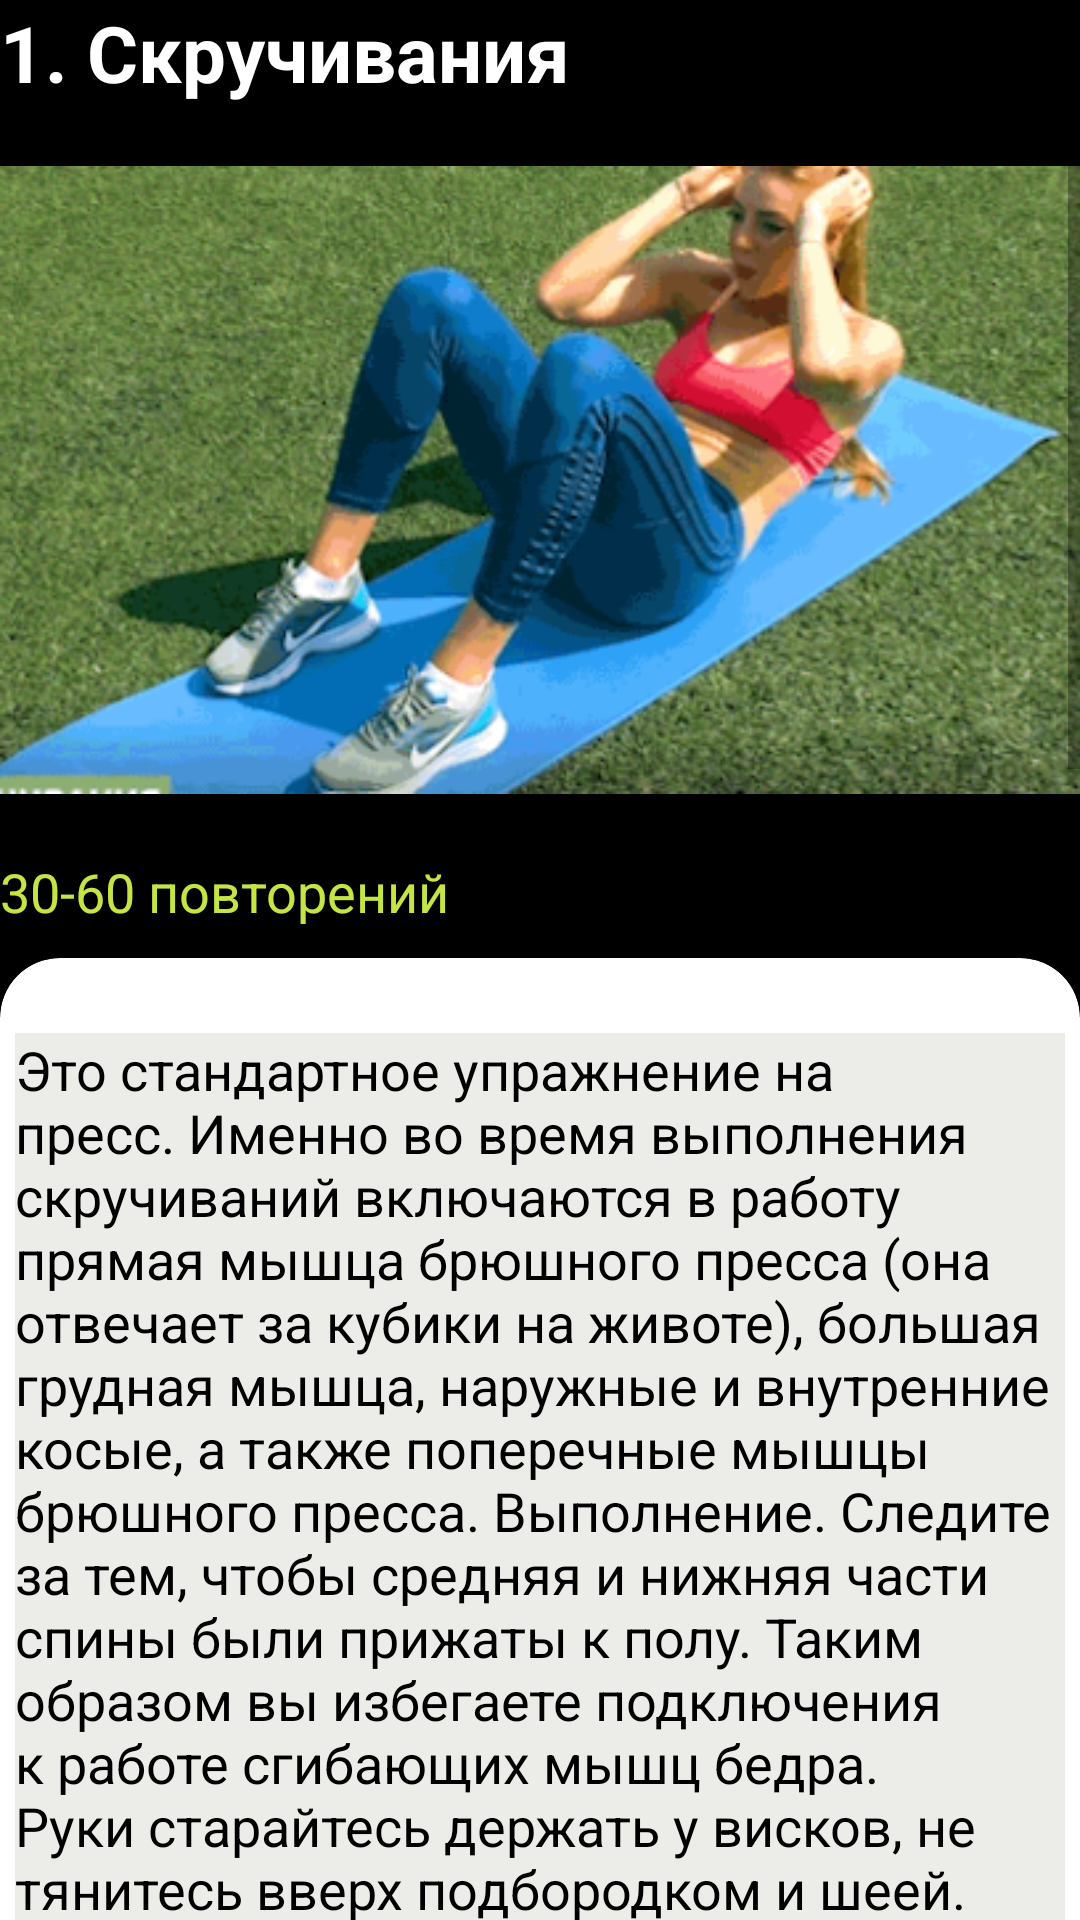

This screen was rendered from an Android layout file. Write that file and the resources it references.
<!-- AndroidManifest.xml: application theme Theme.Tuklin -->
<!-- res/layout/layout_boat.xml -->
<?xml version="1.0" encoding="utf-8"?>
<RelativeLayout xmlns:android="http://schemas.android.com/apk/res/android"
    xmlns:tools="http://schemas.android.com/tools"
    android:layout_width="match_parent"
    android:layout_height="match_parent"
    xmlns:app="http://schemas.android.com/apk/res-auto">


    <ScrollView
        android:layout_width="match_parent"
        android:layout_height="match_parent"
        android:background="@color/white_black">




        <androidx.appcompat.widget.LinearLayoutCompat
            android:layout_width="match_parent"
            android:layout_height="match_parent"
            android:background="@color/white_black"
            android:orientation="vertical">



            <LinearLayout
                android:layout_width="fill_parent"
                android:layout_height="fill_parent"
                android:orientation="vertical">


                <TextView
                    android:layout_width="wrap_content"
                    android:layout_height="wrap_content"
                    android:text="1. Скручивания"
                    android:textColor="@color/black_white"
                    android:textStyle="bold"
                    android:textSize="26dp"/>

                <ImageView
                    android:layout_width="fill_parent"
                    android:layout_height="250dp"
                    android:layout_marginTop="0dp"
                    android:src="@drawable/abs_twisting" />


                <TextView
                    android:layout_width="match_parent"
                    android:layout_height="wrap_content"
                    android:text="30-60 повторений"
                    android:textColor="#c5e545"
                    android:textSize="18dp" />



                <androidx.cardview.widget.CardView
                    android:layout_width="match_parent"
                    android:layout_height="match_parent"
                    android:layout_marginTop="10dp"
                    android:layout_marginBottom="10dp"
                    android:background="#ecede8"
                    app:cardBackgroundColor="#fff"
                    app:cardCornerRadius="20dp">

                    <LinearLayout
                        android:layout_width="wrap_content"
                        android:layout_height="wrap_content"
                        android:layout_marginStart="5dp"
                        android:layout_marginLeft="5dp"
                        android:layout_marginTop="25dp"
                        android:layout_marginEnd="5dp"
                        android:background="#ecede8"
                        android:orientation="horizontal">

                        <TextView
                            android:layout_width="match_parent"
                            android:layout_height="wrap_content"
                            android:background="#ecede8"
                            android:text="@string/str_abs_twisting"
                            android:textColor="#000"
                            android:textSize="18dp" />


                    </LinearLayout>


                </androidx.cardview.widget.CardView>

            </LinearLayout>

            <LinearLayout
                android:layout_width="fill_parent"
                android:layout_height="fill_parent"
                android:orientation="vertical">


                <TextView
                    android:layout_width="wrap_content"
                    android:layout_height="wrap_content"
                    android:text="2. Ножницы>"
                    android:textColor="@color/black_white"
                    android:textStyle="bold"
                    android:textSize="26dp"/>

                <ImageView
                    android:layout_width="fill_parent"
                    android:layout_height="250dp"
                    android:layout_marginTop="0dp"
                    android:src="@drawable/abs_scissors" />

                <TextView
                    android:layout_width="match_parent"
                    android:layout_height="wrap_content"
                    android:text="40-60 повторений "
                    android:textColor="#c5e545"
                    android:textSize="18dp" />


                <androidx.cardview.widget.CardView
                    android:layout_width="match_parent"
                    android:layout_height="match_parent"
                    android:layout_marginTop="10dp"
                    android:layout_marginBottom="10dp"
                    android:background="#ecede8"
                    app:cardBackgroundColor="#fff"
                    app:cardCornerRadius="20dp">

                    <LinearLayout
                        android:layout_width="wrap_content"
                        android:layout_height="wrap_content"
                        android:layout_marginStart="5dp"
                        android:layout_marginLeft="5dp"
                        android:layout_marginTop="25dp"
                        android:layout_marginEnd="5dp"
                        android:background="#ecede8"
                        android:orientation="horizontal">

                        <TextView
                            android:layout_width="match_parent"
                            android:layout_height="wrap_content"
                            android:background="#ecede8"
                            android:text="@string/str_abs_scissors"
                            android:textColor="#000"
                            android:textSize="18dp" />


                    </LinearLayout>


                </androidx.cardview.widget.CardView>

            </LinearLayout>


        </androidx.appcompat.widget.LinearLayoutCompat>


    </ScrollView>

</RelativeLayout>
<!-- resources referenced by this layout -->
<resources>
  <color name="black_white">#fff</color>
  <color name="white_black">#000</color>
  <!-- drawable abs_scissors: png bitmap (drawable, 249482 bytes) -->
  <!-- drawable abs_twisting: png bitmap (drawable, 223184 bytes) -->
  <string name="str_abs_scissors">    Это упражнение направлено на проработку нижнего пресса (абдоминальной части). Мышцы, задействованные при выполнении этого упражнения: подвздошно-поясничная мышца, напрягатель широкой
          фасции, портняжная мышца, прямая мышца бедра, длинная и короткая приводящие мышцы, гребенчатая мышца, прямые, косые и поперечные мышцы живота, квадрицепсы.
          Выполнение. Лягте на пол, руки вытяните вдоль тела и прижмите к полу. Приподнимите ноги над полом и выполните скрещивающиеся движения.
          Во время выполнения упражнения следите за тем, чтобы поясница была прижата к полу. Чем ниже будут опущены ноги, тем больше нагрузка на нижний пресс. Если вам сложно держать ноги на таком уровне,
          поднимите их немного выше. Если чувствуете, что поясница отрывается от пола, поднимите ноги чуть выше. Следите за тем, чтобы ноги были выпрямлены.
      </string>
  <string name="str_abs_twisting">    Это стандартное упражнение на пресс. Именно во время выполнения скручиваний включаются в работу прямая мышца брюшного пресса (она отвечает за кубики на животе), большая
          грудная мышца, наружные и внутренние косые, а также поперечные мышцы брюшного пресса.
          Выполнение. Следите за тем, чтобы средняя и нижняя части спины были прижаты к полу. Таким образом вы избегаете подключения к работе сгибающих мышц бедра. Руки старайтесь держать у висков,
          не тянитесь вверх подбородком и шеей. Поднимать вас должны мышцы пресса. На подъёме следует делать глубокий выдох, вдох — в нижнем положении.
      </string>
  <style name="Theme.Tuklin" parent="Theme.AppCompat.Light.NoActionBar">
          
          <item name="colorPrimary">@color/purple_500</item>
          <item name="colorPrimaryVariant">@color/purple_700</item>
          <item name="colorOnPrimary">@color/white_black</item>
          
          <item name="colorSecondary">@color/teal_200</item>
          <item name="colorSecondaryVariant">@color/teal_700</item>
          <item name="colorOnSecondary">@color/black_white</item>
          
          <item name="android:statusBarColor">?attr/colorPrimaryVariant</item>
          
      </style>
  <color name="purple_500">#FF6200EE</color>
  <color name="purple_700">#FF3700B3</color>
  <color name="teal_200">#FF03DAC5</color>
  <color name="teal_700">#FF018786</color>
</resources>
